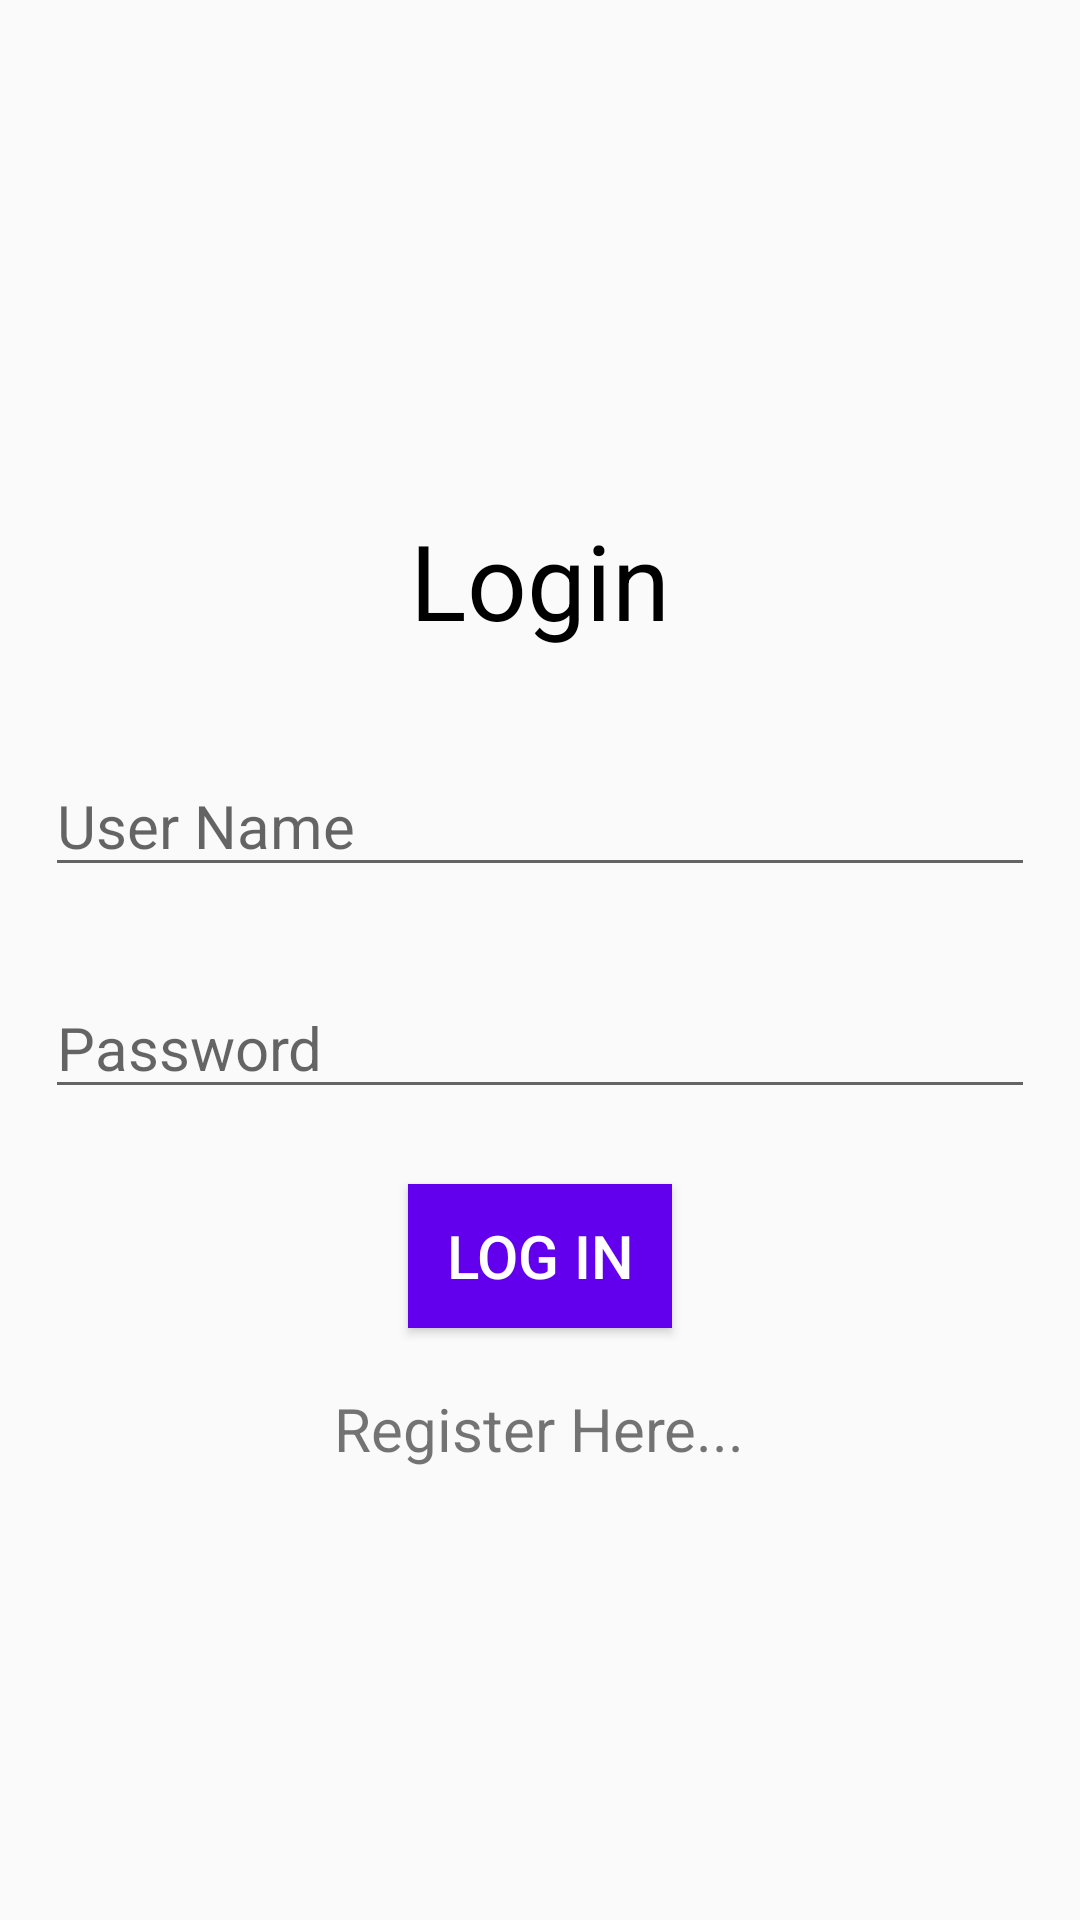

Layout XML and referenced resources for this Android screen:
<!-- AndroidManifest.xml: application theme AppTheme -->
<!-- res/layout/activity_main.xml -->
<?xml version="1.0" encoding="utf-8"?>
<ScrollView android:layout_height="match_parent"
    android:layout_width="match_parent"
    android:fillViewport="true"
    xmlns:android="http://schemas.android.com/apk/res/android">

    <LinearLayout xmlns:android="http://schemas.android.com/apk/res/android"
        xmlns:app="http://schemas.android.com/apk/res-auto"
        xmlns:tools="http://schemas.android.com/tools"
        android:layout_width="match_parent"
        android:layout_height="match_parent"
        android:orientation="vertical"
        android:gravity="center"
        tools:context=".MainActivity">

        <TextView
            android:layout_width="wrap_content"
            android:layout_height="wrap_content"
            android:text="Login"
            android:textSize="35dp"
            android:layout_margin="20dp"
            android:textColor="#000"/>

        <EditText
            android:layout_width="match_parent"
            android:layout_height="wrap_content"
            android:hint="User Name"
            android:textSize="20dp"
            android:layout_margin="15dp"
            android:textColor="#000"
            android:id="@+id/uname"/>

        <EditText
            android:layout_width="match_parent"
            android:layout_height="wrap_content"
            android:hint="Password"
            android:textSize="20dp"
            android:textColor="#000"
            android:inputType="textPassword"
            android:layout_margin="15dp"
            android:id="@+id/upass"/>

        <Button
            android:layout_width="wrap_content"
            android:layout_height="wrap_content"
            android:text="Log in"
            android:layout_marginTop="10dp"
            android:onClick="login"
            android:textColor="#fff"
            android:background="@color/colorPrimary"
            android:textSize="20dp"/>

        <TextView
            android:layout_width="wrap_content"
            android:layout_height="wrap_content"
            android:text="Register Here..."
            android:textSize="20dp"
            android:onClick="registerPage"
            android:layout_marginTop="20dp"/>

    </LinearLayout>
</ScrollView>
<!-- resources referenced by this layout -->
<resources>
  <style name="AppTheme" parent="Theme.AppCompat.Light.DarkActionBar">
          
          <item name="colorPrimary">@color/colorPrimary</item>
          <item name="colorPrimaryDark">@color/colorPrimaryDark</item>
          <item name="colorAccent">@color/colorAccent</item>
      </style>
  <!-- not gathered from this repository: default colours our renderer supplied (Android Studio template values) -->
  <color name="colorPrimary">#FF6200EE</color>
  <color name="colorPrimaryDark">#FF3700B3</color>
  <color name="colorAccent">#FF03DAC5</color>
</resources>
